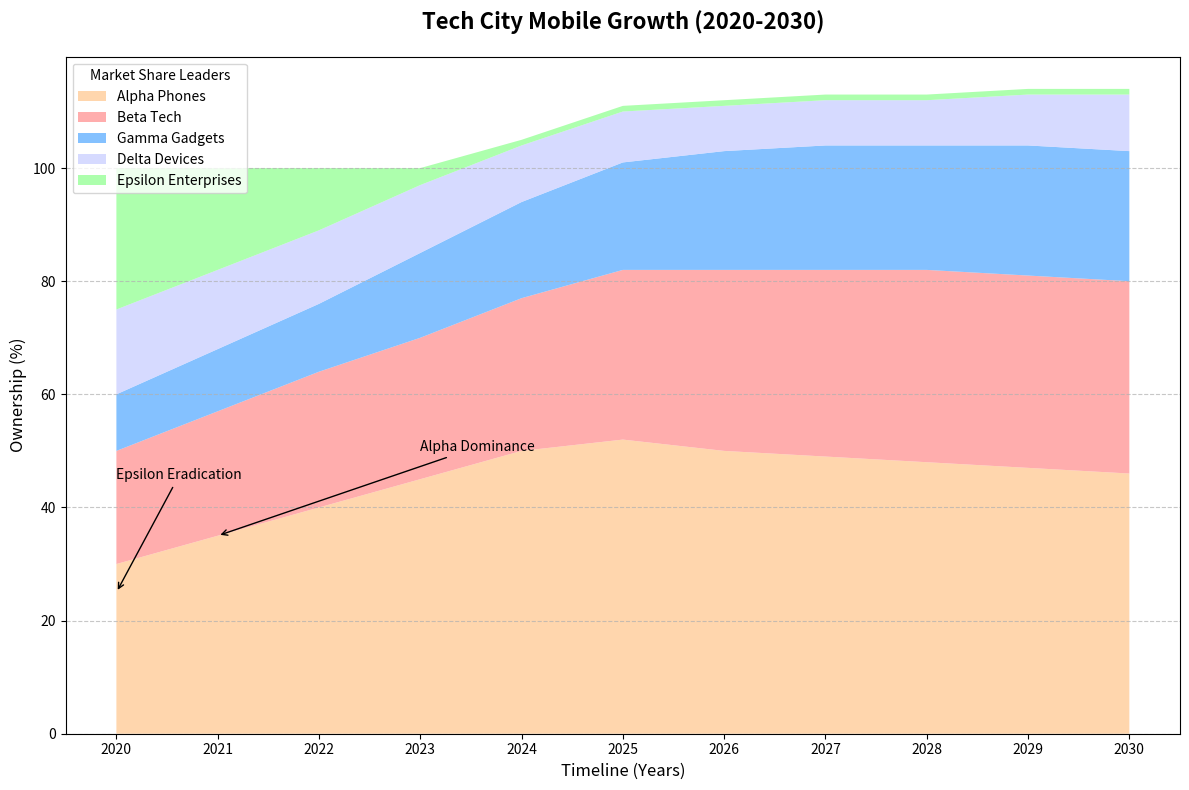

Source code (Python):
import numpy as np
import matplotlib.pyplot as plt

# Define years and market share data for each smartphone brand
years = np.arange(2020, 2031)
brand_a = np.array([30, 35, 40, 45, 50, 52, 50, 49, 48, 47, 46])
brand_b = np.array([20, 22, 24, 25, 27, 30, 32, 33, 34, 34, 34])
brand_c = np.array([10, 11, 12, 15, 17, 19, 21, 22, 22, 23, 23])
brand_d = np.array([15, 14, 13, 12, 10, 9, 8, 8, 8, 9, 10])
brand_e = np.array([25, 18, 11, 3, 1, 1, 1, 1, 1, 1, 1])

# Create stacked data
data = np.vstack([brand_a, brand_b, brand_c, brand_d, brand_e])

# Initialize the figure and axis
fig, ax = plt.subplots(figsize=(12, 8))

# Plot the stacked area chart with shuffled colors
ax.stackplot(years, data, labels=["Alpha Phones", "Beta Tech", "Gamma Gadgets", "Delta Devices", "Epsilon Enterprises"], 
             colors=['#FFCC99', '#FF9999', '#66B2FF', '#CCD1FF', '#99FF99'], alpha=0.8)

# Titles and labels
ax.set_title('Tech City Mobile Growth (2020-2030)', fontsize=16, fontweight='bold', pad=20)
ax.set_xlabel('Timeline (Years)', fontsize=12)
ax.set_ylabel('Ownership (%)', fontsize=12)

# Set x-ticks and rotate them if necessary
ax.set_xticks(years)
ax.set_xticklabels(years)

# Add grid and legend
ax.grid(axis='y', linestyle='--', alpha=0.7)
ax.legend(loc='upper left', fontsize=10, title='Market Share Leaders')

# Annotate key market shifts
ax.annotate('Alpha Dominance', xy=(2021, 35), xytext=(2023, 50),
             arrowprops=dict(facecolor='black', arrowstyle='->'), fontsize=10, color='black')
ax.annotate('Epsilon Eradication', xy=(2020, 25), xytext=(2020, 45),
             arrowprops=dict(facecolor='black', arrowstyle='->'), fontsize=10, color='black')

# Ensure the layout is adjusted for better readability
plt.tight_layout()

# Show the plot
plt.show()
